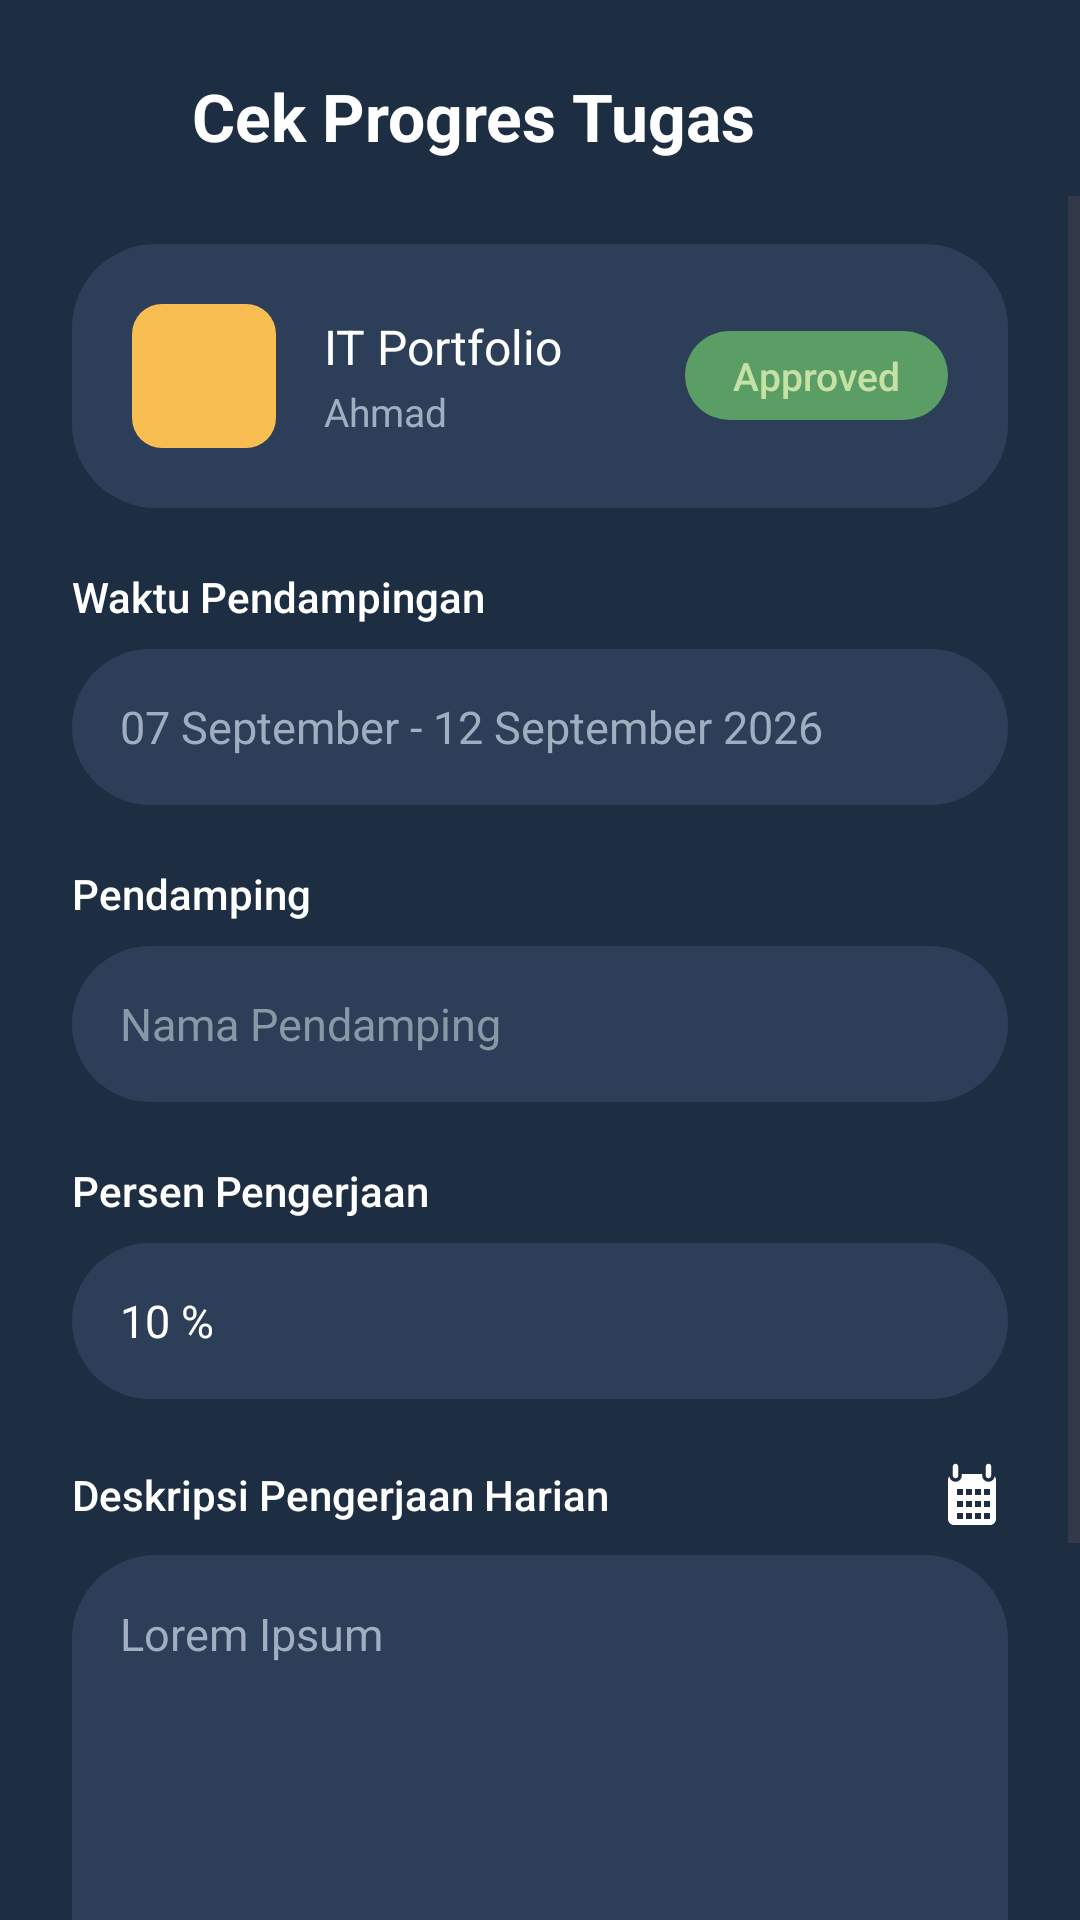

The Android layout XML behind this screen, and the referenced resources:
<!-- AndroidManifest.xml: application theme Theme.MobileNusaIndoTech -->
<!-- res/layout/activity_cek_progres_tugas_supervisor.xml -->
<?xml version="1.0" encoding="utf-8"?>
<androidx.constraintlayout.widget.ConstraintLayout xmlns:android="http://schemas.android.com/apk/res/android"
    xmlns:app="http://schemas.android.com/apk/res-auto"
    xmlns:tools="http://schemas.android.com/tools"
    android:id="@+id/mainCekProgresTugas"
    android:layout_width="match_parent"
    android:layout_height="match_parent"
    android:background="#1D2D42"
    tools:context=".CekProgresTugasActivity">

    
    <androidx.constraintlayout.widget.ConstraintLayout
        android:id="@+id/layoutTopBar"
        android:layout_width="match_parent"
        android:layout_height="wrap_content"
        android:paddingHorizontal="24dp"
        android:paddingTop="24dp"
        android:paddingBottom="12dp"
        app:layout_constraintEnd_toEndOf="parent"
        app:layout_constraintStart_toStartOf="parent"
        app:layout_constraintTop_toTopOf="parent">

        <ImageView
            android:id="@+id/btnBack"
            android:layout_width="24dp"
            android:layout_height="24dp"
            android:contentDescription="Back"
            android:src="@drawable/ic_arrow_back"
            app:layout_constraintBottom_toBottomOf="parent"
            app:layout_constraintStart_toStartOf="parent"
            app:layout_constraintTop_toTopOf="parent" />

        <TextView
            android:id="@+id/tvCekProgresTugasTitle"
            android:layout_width="wrap_content"
            android:layout_height="wrap_content"
            android:layout_marginStart="16dp"
            android:fontFamily="sans-serif"
            android:text="Cek Progres Tugas"
            android:textColor="@color/white"
            android:textSize="22sp"
            android:textStyle="bold"
            app:layout_constraintBottom_toBottomOf="parent"
            app:layout_constraintStart_toEndOf="@+id/btnBack"
            app:layout_constraintTop_toTopOf="parent" />

    </androidx.constraintlayout.widget.ConstraintLayout>

    
    <ScrollView
        android:layout_width="match_parent"
        android:layout_height="0dp"
        android:clipToPadding="false"
        android:paddingBottom="24dp"
        app:layout_constraintBottom_toBottomOf="parent"
        app:layout_constraintEnd_toEndOf="parent"
        app:layout_constraintStart_toStartOf="parent"
        app:layout_constraintTop_toBottomOf="@+id/layoutTopBar">

        <LinearLayout
            android:layout_width="match_parent"
            android:layout_height="wrap_content"
            android:orientation="vertical"
            android:paddingHorizontal="24dp"
            android:paddingTop="16dp"
            android:paddingBottom="32dp">

            
            <LinearLayout
                android:layout_width="match_parent"
                android:layout_height="wrap_content"
                android:background="@drawable/bg_menu_pill"
                android:gravity="center_vertical"
                android:orientation="horizontal"
                android:padding="20dp">

                
                <FrameLayout
                    android:layout_width="48dp"
                    android:layout_height="48dp"
                    android:background="@drawable/bg_square_yellow">

                    <FrameLayout
                        android:layout_width="36dp"
                        android:layout_height="36dp"
                        android:layout_gravity="center"
                        android:background="@drawable/bg_square_white">

                        <ImageView
                            android:layout_width="24dp"
                            android:layout_height="24dp"
                            android:layout_gravity="center"
                            android:contentDescription="Task Icon"
                            android:src="@drawable/ic_task_checklist"
                            app:tint="#F8BE52" />
                    </FrameLayout>
                </FrameLayout>

                
                <LinearLayout
                    android:layout_width="0dp"
                    android:layout_height="wrap_content"
                    android:layout_marginStart="16dp"
                    android:layout_weight="1"
                    android:orientation="vertical">

                    <TextView
                        android:layout_width="wrap_content"
                        android:layout_height="wrap_content"
                        android:fontFamily="sans-serif"
                        android:text="IT Portfolio"
                        android:textColor="@color/white"
                        android:textSize="16sp" />

                    <TextView
                        android:layout_width="wrap_content"
                        android:layout_height="wrap_content"
                        android:layout_marginTop="2dp"
                        android:fontFamily="sans-serif"
                        android:text="Ahmad"
                        android:textColor="#A0AEC0"
                        android:textSize="13sp" />
                </LinearLayout>

                
                <TextView
                    android:layout_width="wrap_content"
                    android:layout_height="wrap_content"
                    android:background="@drawable/bg_badge_approved"
                    android:fontFamily="sans-serif-medium"
                    android:paddingHorizontal="16dp"
                    android:paddingVertical="6dp"
                    android:text="Approved"
                    android:textColor="#C5E1A5"
                    android:textSize="13sp" />
            </LinearLayout>

            
            <TextView
                android:layout_width="wrap_content"
                android:layout_height="wrap_content"
                android:layout_marginTop="20dp"
                android:fontFamily="sans-serif-medium"
                android:text="Waktu Pendampingan"
                android:textColor="@color/white"
                android:textSize="14sp" />

            <LinearLayout
                android:layout_width="match_parent"
                android:layout_height="52dp"
                android:layout_marginTop="8dp"
                android:background="@drawable/bg_menu_pill"
                android:gravity="center_vertical"
                android:orientation="horizontal"
                android:paddingHorizontal="16dp">

                <TextView
                    android:layout_width="match_parent"
                    android:layout_height="wrap_content"
                    android:fontFamily="sans-serif"
                    android:text="07 September - 12 September 2026"
                    android:textColor="#A0AEC0"
                    android:textSize="15sp" />
            </LinearLayout>

            
            <TextView
                android:layout_width="wrap_content"
                android:layout_height="wrap_content"
                android:layout_marginTop="20dp"
                android:fontFamily="sans-serif-medium"
                android:text="Pendamping"
                android:textColor="@color/white"
                android:textSize="14sp" />

            <LinearLayout
                android:layout_width="match_parent"
                android:layout_height="52dp"
                android:layout_marginTop="8dp"
                android:background="@drawable/bg_menu_pill"
                android:gravity="center_vertical"
                android:orientation="horizontal"
                android:paddingHorizontal="16dp">

                <TextView
                    android:layout_width="match_parent"
                    android:layout_height="wrap_content"
                    android:fontFamily="sans-serif"
                    android:text="Nama Pendamping"
                    android:textColor="#8899A6"
                    android:textSize="15sp" />
            </LinearLayout>

            
            <TextView
                android:layout_width="wrap_content"
                android:layout_height="wrap_content"
                android:layout_marginTop="20dp"
                android:fontFamily="sans-serif-medium"
                android:text="Persen Pengerjaan"
                android:textColor="@color/white"
                android:textSize="14sp" />

            <LinearLayout
                android:layout_width="match_parent"
                android:layout_height="52dp"
                android:layout_marginTop="8dp"
                android:background="@drawable/bg_menu_pill"
                android:gravity="center_vertical"
                android:orientation="horizontal"
                android:paddingHorizontal="16dp">

                <TextView
                    android:layout_width="match_parent"
                    android:layout_height="wrap_content"
                    android:fontFamily="sans-serif"
                    android:text="10 %"
                    android:textColor="@color/white"
                    android:textSize="15sp" />
            </LinearLayout>

            
            <RelativeLayout
                android:layout_width="match_parent"
                android:layout_height="wrap_content"
                android:layout_marginTop="20dp">

                <TextView
                    android:layout_width="wrap_content"
                    android:layout_height="wrap_content"
                    android:layout_centerVertical="true"
                    android:fontFamily="sans-serif-medium"
                    android:text="Deskripsi Pengerjaan Harian"
                    android:textColor="@color/white"
                    android:textSize="14sp" />

                <ImageView
                    android:layout_width="24dp"
                    android:layout_height="24dp"
                    android:layout_alignParentEnd="true"
                    android:layout_centerVertical="true"
                    android:contentDescription="Calendar"
                    android:src="@drawable/ic_calendar_white"
                    app:tint="@null" />
            </RelativeLayout>

            <LinearLayout
                android:layout_width="match_parent"
                android:layout_height="220dp"
                android:layout_marginTop="8dp"
                android:background="@drawable/bg_menu_pill"
                android:orientation="vertical"
                android:padding="16dp">

                <TextView
                    android:layout_width="match_parent"
                    android:layout_height="wrap_content"
                    android:fontFamily="sans-serif"
                    android:text="Lorem Ipsum"
                    android:textColor="#A0AEC0"
                    android:textSize="15sp" />
            </LinearLayout>

        </LinearLayout>
    </ScrollView>

</androidx.constraintlayout.widget.ConstraintLayout>
<!-- resources referenced by this layout -->
<resources>
  <color name="white">#FFFFFFFF</color>
  <!-- drawable bg_badge_approved (drawable) -->
  <?xml version="1.0" encoding="utf-8"?>
  <shape xmlns:android="http://schemas.android.com/apk/res/android"
      android:shape="rectangle">
      <solid android:color="#5A9E66" />
      <corners android:radius="16dp" />
  </shape>
  <!-- drawable bg_menu_pill (drawable) -->
  <?xml version="1.0" encoding="utf-8"?>
  <shape xmlns:android="http://schemas.android.com/apk/res/android"
      android:shape="rectangle">
      <solid android:color="#2D3F58" />
      <corners android:radius="28dp" />
  </shape>
  <!-- drawable bg_square_yellow (drawable) -->
  <?xml version="1.0" encoding="utf-8"?>
  <shape xmlns:android="http://schemas.android.com/apk/res/android"
      android:shape="rectangle">
      <solid android:color="#F8BE52" />
      <corners android:radius="10dp" />
  </shape>
  <!-- drawable ic_calendar_white (drawable) -->
  <?xml version="1.0" encoding="utf-8"?>
  <vector xmlns:android="http://schemas.android.com/apk/res/android"
      android:width="24dp"
      android:height="24dp"
      android:viewportWidth="24"
      android:viewportHeight="24">
  
      
      <path
          android:fillColor="#FFFFFF"
          android:pathData="M4,7C4,5.89 4.89,5 6,5H18C19.1,5 20,5.89 20,7V20C20,21.1 19.1,22 18,22H6C4.89,22 4,21.1 4,20V7Z" />
  
      
      <path
          android:fillColor="#1D2D42"
          android:pathData="M7,10H9V12H7V10ZM10,10H12V12H10V10ZM13,10H15V12H13V10ZM16,10H18V12H16V10ZM7,14H9V16H7V14ZM10,14H12V16H10V14ZM13,14H15V16H13V14ZM16,14H18V16H16V14ZM7,18H9V20H7V18ZM10,18H12V20H10V18ZM13,18H15V20H13V18ZM16,18H18V20H16V18Z" />
  
      
      <path
          android:fillColor="#FFFFFF"
          android:strokeColor="#1D2D42"
          android:strokeWidth="1.2"
          android:pathData="M6.5,1 C5.67,1 5,1.67 5,2.5 V5.5 C5,6.33 5.67,7 6.5,7 C7.33,7 8,6.33 8,5.5 V2.5 C8,1.67 7.33,1 6.5,1 Z M17.5,1 C16.67,1 16,1.67 16,2.5 V5.5 C16,6.33 16.67,7 17.5,7 C18.33,7 19,6.33 19,5.5 V2.5 C19,1.67 18.33,1 17.5,1 Z" />
  
  </vector>
  <!-- drawable ic_task_checklist (drawable) -->
  <?xml version="1.0" encoding="utf-8"?>
  <vector xmlns:android="http://schemas.android.com/apk/res/android"
      android:width="24dp"
      android:height="24dp"
      android:viewportWidth="24"
      android:viewportHeight="24">
      
      <path
          android:fillColor="#F8BE52"
          android:pathData="M2,7.5l4,4L14,3l1.5,1.5L6,14l-5.5,-5.5z"/>
      
      <path
          android:fillColor="#F8BE52"
          android:pathData="M17,6h5.5v3h-5.5z"/>
      
      <path
          android:fillColor="#F8BE52"
          android:pathData="M2,17.5l4,4L14,13l1.5,1.5L6,24l-5.5,-5.5z"/>
      
      <path
          android:fillColor="#F8BE52"
          android:pathData="M17,16h5.5v3h-5.5z"/>
  </vector>
  <style name="Theme.MobileNusaIndoTech" parent="Base.Theme.MobileNusaIndoTech" />
  <style name="Base.Theme.MobileNusaIndoTech" parent="Theme.Material3.Light.NoActionBar">
          
          <item name="colorPrimary">@color/navy_primary</item>
          <item name="colorOnPrimary">@color/white</item>
          <item name="colorSecondary">@color/yellow_primary</item>
          <item name="android:windowBackground">@color/white</item>
          <item name="android:forceDarkAllowed">false</item>
      </style>
  <color name="navy_primary">#344A67</color>
  <color name="yellow_primary">#F5AB1A</color>
</resources>
